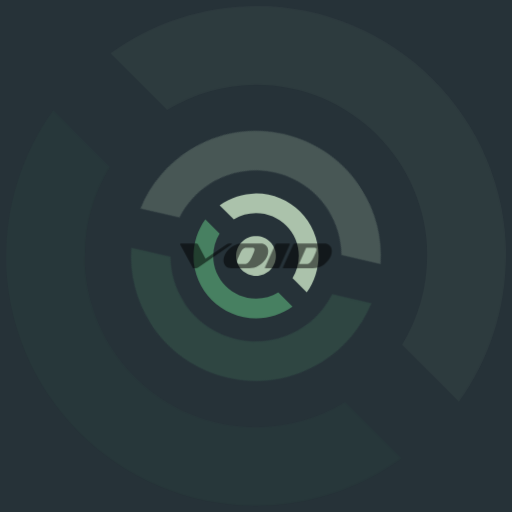
t = 0.00 s
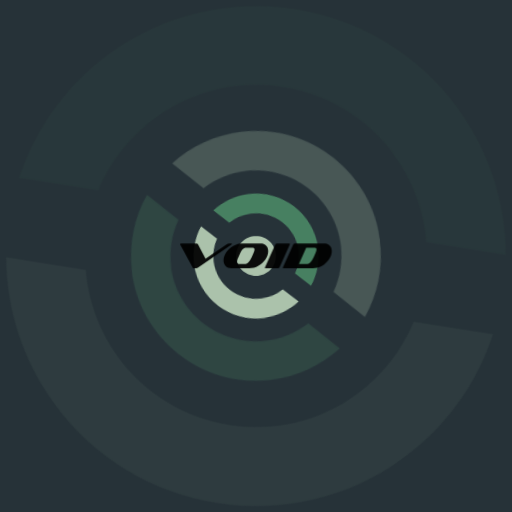
t = 0.80 s
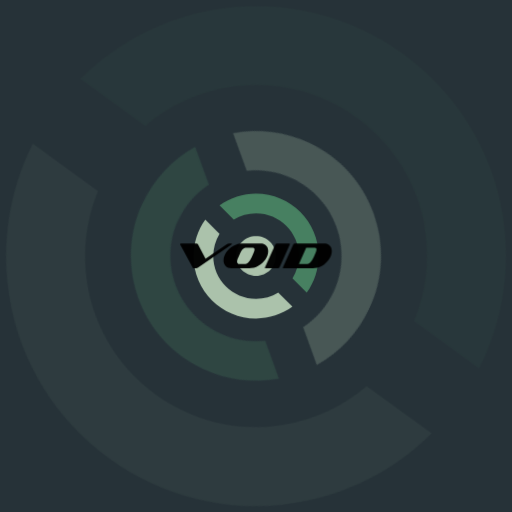
t = 0.95 s
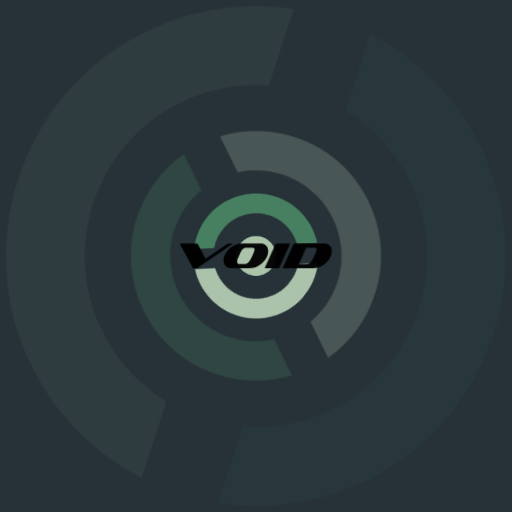
t = 1.35 s
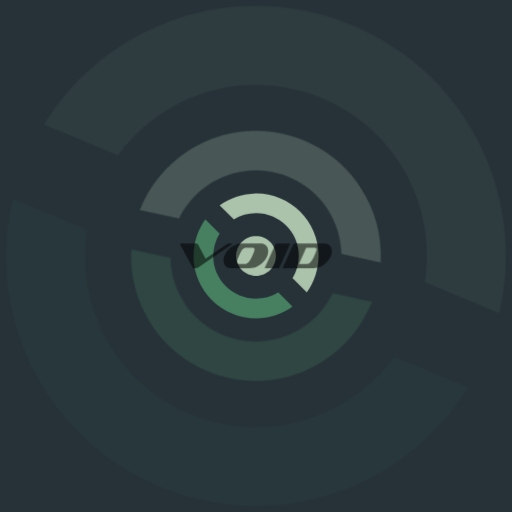
t = 1.88 s
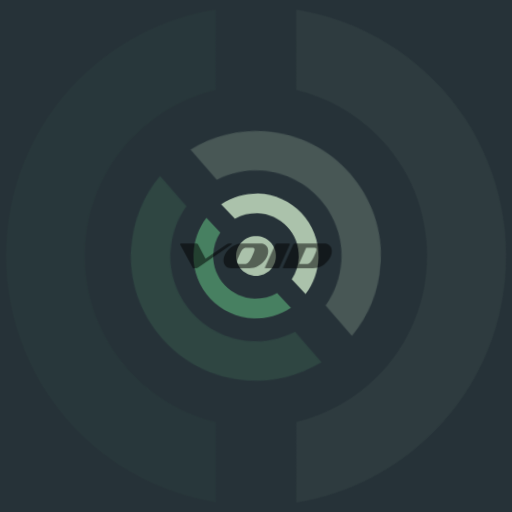
t = 2.25 s

The animated SVG that drew these frames (rendered in a browser with its animation timeline set to each time). Animation: 3 CSS @keyframes rules; one cycle of 2.80 s, repeats indefinitely.

<?xml version="1.0" encoding="UTF-8" standalone="no"?>
<!-- Created with Inkscape (http://www.inkscape.org/) -->

<svg
   version="1.1"
   id="svg2"
   width="720"
   height="720"
   viewBox="0 0 720 720"
   sodipodi:docname="void-animation-2s.svg"
   inkscape:version="1.4 (e7c3feb100, 2024-10-09)"
   xmlns:inkscape="http://www.inkscape.org/namespaces/inkscape"
   xmlns:sodipodi="http://sodipodi.sourceforge.net/DTD/sodipodi-0.dtd"
   xmlns="http://www.w3.org/2000/svg"
   xmlns:svg="http://www.w3.org/2000/svg">
  <style
     id="style1">
   @keyframes spin {
     100% { transform: rotate(360deg); }
   }

   @keyframes swing {
     10%   { transform: rotate(0deg); }
     45%  { transform: rotate(-180deg); }
     55%  { transform: rotate(-180deg); }
     90% { transform: rotate(0deg); }
   }

   @keyframes flash {
     50%  { opacity: 0.5; }
   }

   .letter {
      animation: flash 2s cubic-bezier(0.4, 0, 0.2, 1) infinite;
      animation-delay: -0.8s;
   }

   .center {
     transform-origin: center;
     transform-box: fill-box;
   }

   #ring3 {
      animation: spin 2s linear infinite reverse;
   }
   #ring2 {
      animation: spin 2s cubic-bezier(0.68, -0.55, 0.27, 1.55) infinite reverse;
      animation-delay: -0.5s;
   }
   #ring1{
      animation: swing 2s ease-in-out infinite;
   }
  </style>
  <defs
     id="defs6">
    <inkscape:path-effect
       effect="knot"
       id="path-effect29"
       is_visible="true"
       lpeversion="1"
       switcher_size="15"
       interruption_width="3"
       prop_to_stroke_width="true"
       add_stroke_width="inkscape_1.0_and_up"
       both="false"
       inverse_width="false"
       add_other_stroke_width="inkscape_1.0_and_up"
       crossing_points_vector="" />
    <clipPath
       clipPathUnits="userSpaceOnUse"
       id="clipPath20">
      <path
         d="M 0,2160 H 3840 V 0 H 0 Z"
         id="path18" />
    </clipPath>
    <clipPath
       clipPathUnits="userSpaceOnUse"
       id="clipPath30">
      <path
         d="M 0,2160 H 3840 V 0 H 0 Z"
         id="path28" />
    </clipPath>
    <clipPath
       clipPathUnits="userSpaceOnUse"
       id="clipPath46">
      <path
         d="M 1298.3,1701.85 H 2542.31 V 457.844 H 1298.3 Z"
         id="path44" />
    </clipPath>
    <clipPath
       clipPathUnits="userSpaceOnUse"
       id="clipPath86">
      <path
         d="M 676.494,2323.66 H 3164.51 V -164.353 H 676.494 Z"
         id="path84" />
    </clipPath>
    <clipPath
       clipPathUnits="userSpaceOnUse"
       id="clipPath106">
      <path
         d="M -567.512,3567.66 H 4408.51 V -1408.36 H -567.512 Z"
         id="path104" />
    </clipPath>
  </defs>
  <sodipodi:namedview
     id="namedview4"
     pagecolor="#505050"
     bordercolor="#eeeeee"
     borderopacity="1"
     inkscape:showpageshadow="0"
     inkscape:pageopacity="0"
     inkscape:pagecheckerboard="0"
     inkscape:deskcolor="#505050"
     showgrid="false"
     inkscape:zoom="1"
     inkscape:cx="329"
     inkscape:cy="348"
     inkscape:window-width="1248"
     inkscape:window-height="1053"
     inkscape:window-x="4"
     inkscape:window-y="23"
     inkscape:window-maximized="1"
     inkscape:current-layer="layer1">
    <inkscape:page
       x="0"
       y="0"
       id="page8"
       width="720"
       height="720"
       margin="0"
       bleed="0" />
  </sodipodi:namedview>
  <g
     id="g10"
     inkscape:groupmode="layer"
     inkscape:label="Page 1"
     transform="matrix(1.3333333,0,0,-1.3333333,0,2880)"
     style="display:inline">
    <path
       d="m 0,1620.0001 h 540.00001 v 540 H 0 Z"
       style="fill:#263238;fill-opacity:1;fill-rule:nonzero;stroke:none;stroke-width:0.1875"
       id="path12"
       inkscape:label="background" />
    <g
       inkscape:groupmode="layer"
       id="layer1"
       inkscape:label="void-logo">
      <g
         class="center"
         id="ring3">
      <g
         clip-path="url(#clipPath86)"
         opacity="0.0599976"
         id="g96"
         style="display:inline"
         transform="matrix(0.21195387,0,0,0.21195401,-137.0574,1661.1633)"
         inkscape:label="ring3">
        <path
           d="m 0,0 c -260.444,-0.553 -514.146,-82.834 -725.339,-235.245 l 282.559,-282.559 c 133.313,81.55 286.502,124.829 442.78,125.095 470.159,10e-4 851.298,-381.138 851.297,-851.297 -0.376,-156.222 -43.734,-309.328 -125.323,-442.552 l 283.095,-283.095 c 152.362,211.316 234.537,465.132 234.937,725.647 C 1244.006,-556.96 687.045,0 0,0"
           style="display:inline;fill:#abc2ab;fill-opacity:1;fill-rule:nonzero;stroke:none"
           id="path88"
           transform="translate(1920.5,2323.6587)" />
        <path
           d="m 0,0 -282.56,282.559 c -133.313,-81.55 -286.502,-124.83 -442.78,-125.095 -470.159,-0.001 -851.298,381.139 -851.297,851.297 0.376,156.222 43.733,309.329 125.323,442.552 l -283.095,283.095 c -152.362,-211.315 -234.537,-465.132 -234.937,-725.647 0,-687.045 556.961,-1244.006 1244.006,-1244.006 C -464.896,-234.691 -211.193,-152.41 0,0"
           style="display:inline;fill:#478061;fill-opacity:1;fill-rule:nonzero;stroke:none"
           id="path92"
           transform="translate(2645.8398,70.891577)" />
      </g>
      </g>
      <g
         class="center"
         id="ring2">
      <g
         clip-path="url(#clipPath46)"
         opacity="0.25"
         id="g56"
         style="display:inline"
         transform="matrix(0.21195387,0,0,0.21195401,-137.0574,1661.1633)"
         inkscape:label="ring2">
        <path
           d="m 0,0 -141.28,141.279 c -66.657,-40.775 -143.251,-62.415 -221.39,-62.548 -235.08,0 -425.649,190.57 -425.648,425.649 0.188,78.112 21.866,154.664 62.661,221.277 l -141.548,141.547 c -76.18,-105.658 -117.268,-232.566 -117.468,-362.824 0,-343.523 278.48,-622.002 622.003,-622.002 C -232.448,-117.346 -105.597,-76.205 0,0"
           style="display:inline;fill:#478061;fill-opacity:1;fill-rule:nonzero;stroke:none"
           id="path52"
           transform="translate(2282.9756,575.46676)" />
        <path
           d="m 0,0 c -130.222,-0.276 -257.073,-41.417 -362.67,-117.622 l 141.28,-141.28 c 66.657,40.775 143.251,62.415 221.39,62.548 235.079,0 425.648,-190.569 425.648,-425.649 -0.188,-78.111 -21.867,-154.664 -62.661,-221.276 l 141.547,-141.548 c 76.181,105.659 117.27,232.567 117.469,362.824 C 622.003,-278.48 343.522,0 0,0"
           style="display:inline;fill:#abc2ab;fill-opacity:1;fill-rule:nonzero;stroke:none"
           id="path48"
           transform="translate(1920.3057,1701.8501)" />
      </g>
      </g>
      <g
         class="center"
         id="ring1">
      <g
         id="g4"
         inkscape:label="ring1"
         transform="matrix(0.56249972,0,0,0.56249972,-269.99987,1215.0002)">
        <path
           d="m 1028.3661,1104.9736 -26.6177,26.6178 c -12.55854,-7.6825 -26.98911,-11.7595 -41.71059,-11.7848 -44.28991,0 -80.19397,35.9043 -80.19397,80.194 0.0354,14.7166 4.12001,29.1392 11.80574,41.6892 l -26.66814,26.6683 c -14.35259,-19.9065 -22.09371,-43.8164 -22.13102,-68.3575 0,-64.7206 52.46625,-117.1877 117.18739,-117.1877 24.53391,0.053 48.43329,7.8034 68.32829,22.1607"
           style="display:inline;fill:#478061;fill-opacity:1;fill-rule:nonzero;stroke:none;stroke-width:0.376807"
           id="path38" />
        <path
           d="m 960.03781,1317.1883 c -24.53429,-0.052 -48.43366,-7.803 -68.32831,-22.1605 l 26.61765,-26.6176 c 12.55822,7.6825 26.9888,11.759 41.71066,11.7842 44.28949,0 80.19369,-35.9041 80.19369,-80.1937 -0.036,-14.7166 -4.1197,-29.1394 -11.8058,-41.6893 l 26.6682,-26.6679 c 14.3524,19.9064 22.0935,43.8162 22.1312,68.3572 0,64.721 -52.4666,117.1876 -117.18729,117.1876"
           style="display:inline;fill:#abc2ab;fill-opacity:1;fill-rule:nonzero;stroke:none;stroke-width:0.376807"
           id="path34" />
      </g>
      </g>
      <path
         d="m 270.01056,1910.9862 c 11.59028,0 20.98619,-9.396 20.98619,-20.9862 0,-11.5904 -9.39591,-20.9862 -20.98619,-20.9862 -11.59027,0 -20.98619,9.3958 -20.98619,20.9862 0,11.5902 9.39592,20.9862 20.98619,20.9862"
         style="display:inline;fill:#abc2ab;fill-opacity:1;fill-rule:nonzero;stroke:none;stroke-width:0.211954"
         id="path62"
         inkscape:label="dot" />
      <path
         d="m 208.99146,1877.7388 c -0.71872,-0.5134 -1.37346,-0.77 -1.96398,-0.77 h -2.54154 c -0.35928,0 -0.64176,0.064 -0.84696,0.192 -0.2056,0.128 -0.37238,0.321 -0.50084,0.5776 l -13.01569,24.1834 c -0.0512,0.052 -0.0768,0.116 -0.0768,0.192 v 0.2312 c 0,0.2568 0.0898,0.462 0.26938,0.616 0.20558,0.18 0.52626,0.2696 0.96266,0.2696 h 15.82705 c 0.84718,0 1.3991,-0.2566 1.65578,-0.7702 l 8.00971,-15.4418 22.45037,15.4418 c 0.74442,0.5136 1.52736,0.7702 2.34888,0.7702 h 2.50296 c 0.33384,0 0.50086,-0.142 0.50086,-0.4236 0,-0.231 -0.2056,-0.5134 -0.61634,-0.8472 z"
         style="display:inline;fill:#000000;fill-opacity:1;fill-rule:nonzero;stroke:none;stroke-width:0.211954"
         id="path66"
         class="letter"
         inkscape:label="letter-v" />
      <path
         d="m 267.1016,1892.7186 c 0.84718,1.7972 1.27086,3.1448 1.27086,4.0436 0,0.7444 -0.2696,1.2578 -0.80882,1.5402 -0.51334,0.2824 -1.28358,0.4236 -2.31047,0.4236 h -5.2372 c -0.74436,0 -1.43748,-0.102 -2.07922,-0.308 -0.61618,-0.18 -1.19398,-0.5008 -1.73296,-0.9628 -0.53898,-0.462 -1.06548,-1.0782 -1.57888,-1.8484 -0.48792,-0.7702 -0.98832,-1.733 -1.50188,-2.8882 l -1.84826,-4.1974 c -0.9756,-2.1822 -1.46328,-3.8252 -1.46328,-4.929 0,-0.7444 0.21808,-1.2836 0.65446,-1.6172 0.43644,-0.3082 1.0655,-0.4622 1.88708,-0.4622 h 5.27552 c 0.79588,0 1.52752,0.116 2.19498,0.3466 0.66746,0.2568 1.30922,0.6546 1.92538,1.1936 0.61616,0.5392 1.20668,1.2582 1.77154,2.1566 0.56464,0.8986 1.14222,2.0026 1.73272,3.3116 z m -23.18202,-15.7498 c -1.33492,0 -2.51588,0.2054 -3.54262,0.6162 -1.0269,0.4362 -1.88702,1.0266 -2.58012,1.7712 -0.69306,0.7446 -1.21934,1.6174 -1.57884,2.6188 -0.35948,1.0266 -0.53898,2.1306 -0.53898,3.3118 0,1.5144 0.25644,3.0034 0.77,4.4668 0.5134,1.4634 1.2194,2.8624 2.1181,4.1974 0.92408,1.3348 2.00234,2.5672 3.2346,3.6966 1.25798,1.1296 2.6185,2.1052 4.08184,2.9268 1.48893,0.8214 3.05509,1.4632 4.69793,1.9254 1.64306,0.4876 3.32472,0.7316 5.04472,0.7316 h 18.86901 c 1.36052,0 2.55442,-0.2054 3.58114,-0.6162 1.05256,-0.4108 1.9254,-0.9884 2.61868,-1.7326 0.6931,-0.719 1.21938,-1.5792 1.57888,-2.5802 0.35926,-1.0012 0.53898,-2.0922 0.53898,-3.2732 0,-1.5146 -0.2696,-3.0166 -0.8086,-4.5056 -0.51338,-1.4632 -1.23232,-2.8624 -2.15644,-4.1972 -0.9243,-1.3352 -2.01522,-2.5802 -3.27342,-3.7354 -1.2577,-1.1294 -2.63138,-2.118 -4.12014,-2.965 -1.489,-0.8214 -3.05512,-1.4762 -4.69818,-1.9642 -1.64288,-0.462 -3.29887,-0.693 -4.96759,-0.693 z"
         style="display:inline;fill:#000000;fill-opacity:1;fill-rule:nonzero;stroke:none;stroke-width:0.211954"
         id="path70"
         class="letter"
         inkscape:label="letter-o" />
      <path
         d="m 280.10592,1876.9688 c -0.46226,0 -0.69328,0.154 -0.69328,0.462 0,0.154 0.0388,0.3464 0.1154,0.5776 l 10.82093,24.2218 c 0.30812,0.6674 0.79586,1.0012 1.46326,1.0012 h 13.24675 c 0.4879,0 0.73186,-0.166 0.73186,-0.5006 0,-0.154 -0.0518,-0.3208 -0.154,-0.5006 l -10.78233,-24.2218 c -0.30798,-0.693 -0.79588,-1.0396 -1.4633,-1.0396 z"
         style="display:inline;fill:#000000;fill-opacity:1;fill-rule:nonzero;stroke:none;stroke-width:0.211954"
         id="path74"
         class="letter"
         inkscape:label="letter-i" />
      <path
         d="m 332.54155,1892.7186 c 0.82132,1.8486 1.2321,3.1964 1.2321,4.0436 0,0.7444 -0.25644,1.2578 -0.77006,1.5402 -0.51334,0.2824 -1.25792,0.4236 -2.23334,0.4236 h -7.8173 l -7.62455,-17.2132 h 7.77845 c 0.77024,0 1.48916,0.116 2.15664,0.3466 0.66746,0.2568 1.29632,0.6546 1.88678,1.1936 0.61616,0.5648 1.20668,1.2838 1.77154,2.1566 0.59028,0.8986 1.1808,2.0026 1.77132,3.3116 z m -33.50202,-15.7498 c -0.46232,0 -0.69334,0.154 -0.69334,0.462 0,0.154 0.0388,0.3466 0.1156,0.5778 l 10.82085,24.2216 c 0.30798,0.6674 0.79588,1.0012 1.46334,1.0012 h 30.9605 c 1.33492,0 2.51572,-0.2054 3.54284,-0.6162 1.0269,-0.4108 1.8868,-0.9884 2.57992,-1.7326 0.69304,-0.719 1.21954,-1.5792 1.57882,-2.5802 0.3595,-1.0012 0.5392,-2.0922 0.5392,-3.2732 0,-1.566 -0.2696,-3.1064 -0.80858,-4.621 -0.53922,-1.489 -1.2838,-2.901 -2.23358,-4.236 -0.92436,-1.335 -2.0282,-2.5672 -3.31154,-3.6966 -1.2582,-1.1298 -2.63144,-2.1054 -4.12059,-2.9268 -1.46312,-0.7958 -3.00364,-1.4246 -4.62106,-1.887 -1.61718,-0.462 -3.23442,-0.693 -4.85184,-0.693 z"
         style="display:inline;fill:#000000;fill-opacity:1;fill-rule:nonzero;stroke:none;stroke-width:0.211954"
         id="path78"
         class="letter"
         inkscape:label="letter-d" />
    </g>
  </g>
</svg>
